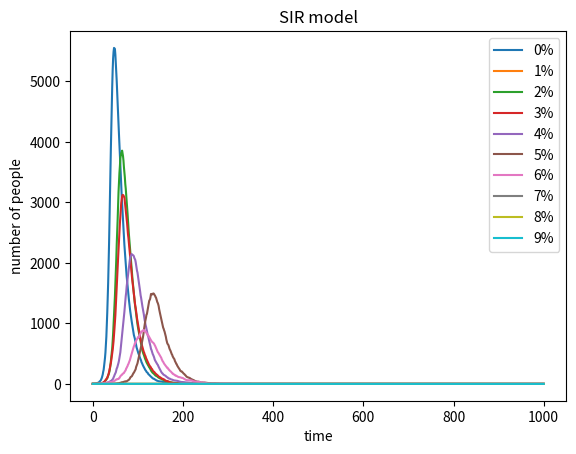

Python code for this plot: (Note: this script raises an exception after producing the figure.)
# -*- coding: utf-8 -*-
"""
Created on Wed May  8 11:14:51 2019

[redacted]
"""

import numpy as np
import matplotlib.pyplot as plt
import collections
for p in range(0,11):
    N=10000 #total number of people in population
    percentage=p*0.1
    vac=int(N*percentage)
    I=[1]
    i=1
    S=[9999-vac]
    s=9999-vac
    R=[vac]
    r=vac
    beta=0.3
    gamma=0.05
    #loop over 1000 time points
    for n in range(0,1000):
        ratio=i/N
        #Randomly choose people to transfer from S to I
        arrayI=np.random.choice(range(2),s,p=[1-ratio*beta,ratio*beta])
        counterI=collections.Counter(arrayI)
        s=counterI[0]
        S.append(s)
        #Randomly choose people to transfer from I to R
        arrayR=np.random.choice(range(2),i,p=[1-gamma,gamma])
        counterR=collections.Counter(arrayR)
        r=r+counterR[1]
        R.append(r)
        #'I' includes both from I and from S
        i=counterI[1]+counterR[0]
        I.append(i)
    plt.plot(I,label=str(p)+'%')
    plt.title('SIR model')
    plt.xlabel('time')
    plt.ylabel('number of people')
    plt.legend()
plt.show()

#Save the figure
#plt.figure(figsize=(6,4),dpi=150)
